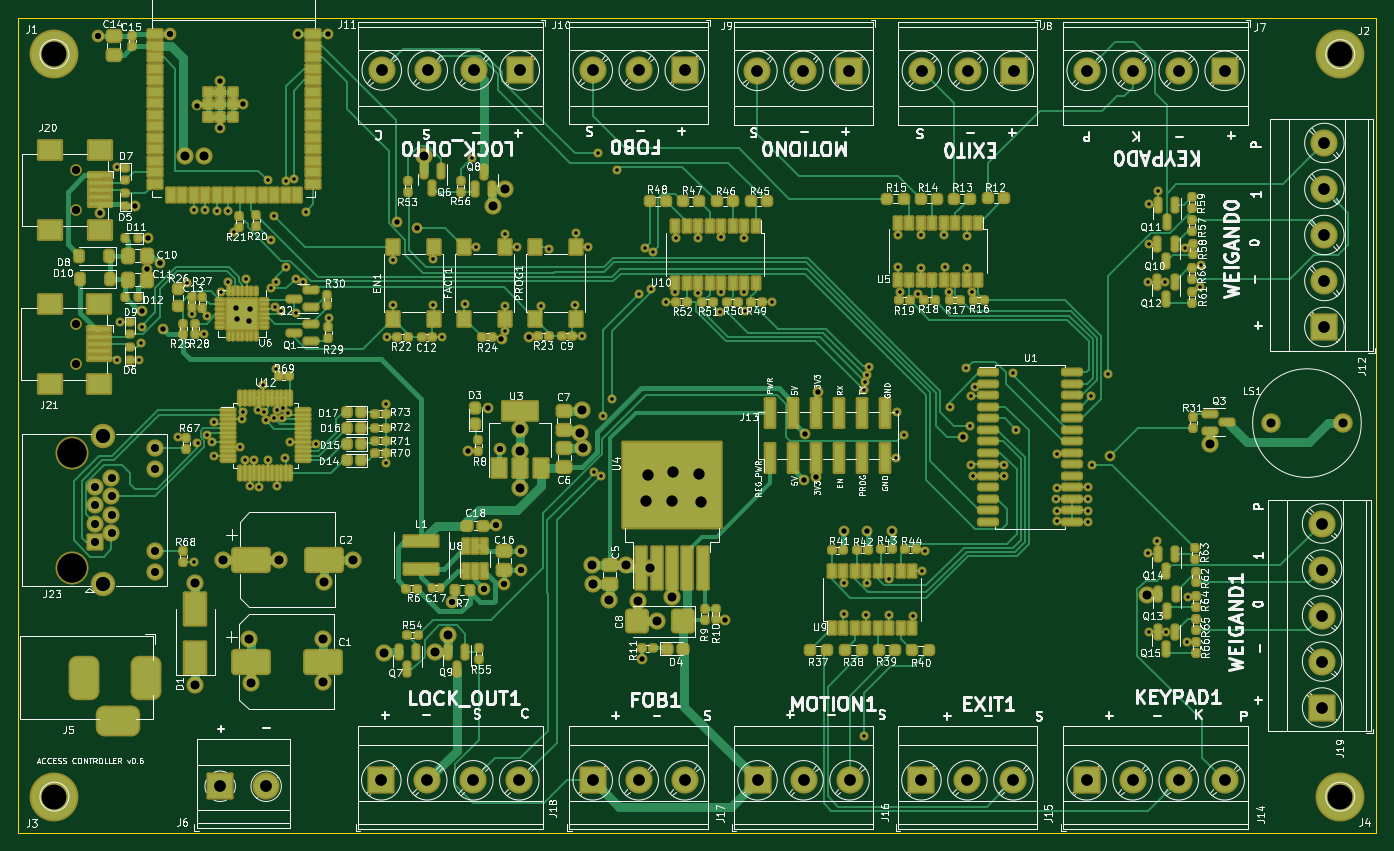
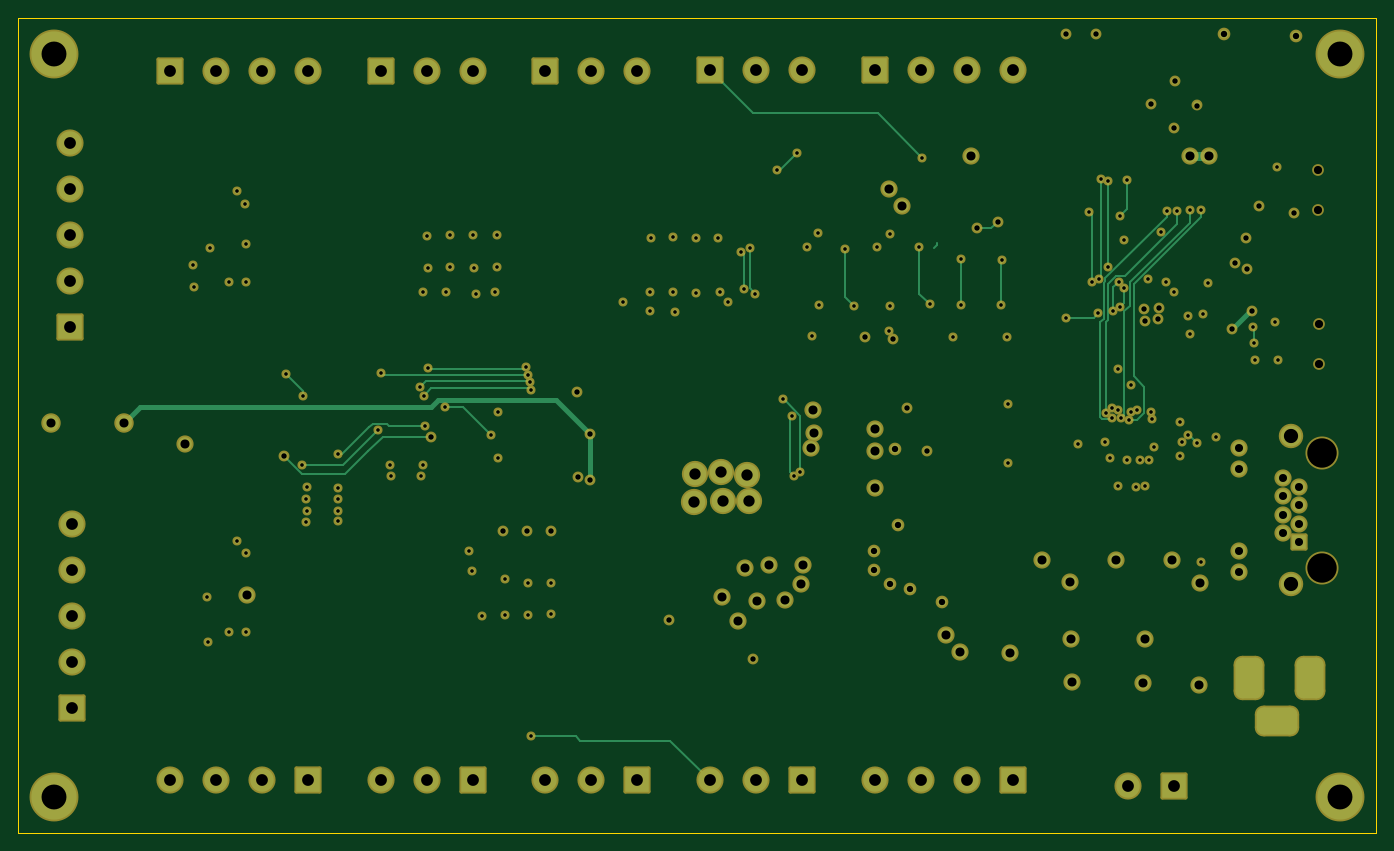
Circuit board: 13 layer files. Board 150.0 x 90.0 mm.
- bottom_copper: access-controller-B_Cu.gbr (17338 bytes)
- bottom_mask: access-controller-B_Mask.gbr (10940 bytes)
- paste: access-controller-B_Paste.gbr (536 bytes)
- bottom_silk: access-controller-B_Silkscreen.gbr (537 bytes)
- outline: access-controller-Edge_Cuts.gbr (772 bytes)
- top_copper: access-controller-F_Cu.gbr (86583 bytes)
- top_mask: access-controller-F_Mask.gbr (29360 bytes)
- paste: access-controller-F_Paste.gbr (18396 bytes)
- top_silk: access-controller-F_Silkscreen.gbr (342499 bytes)
- inner_copper: access-controller-In1_Cu.gbr (294621 bytes)
- inner_copper: access-controller-In2_Cu.gbr (351789 bytes)
- drill: access-controller-NPTH.drl (539 bytes)
- drill: access-controller-PTH.drl (6098 bytes)

=== bottom_copper: access-controller-B_Cu.gbr (17338 bytes, source omitted) ===
=== bottom_mask: access-controller-B_Mask.gbr (10940 bytes, source omitted) ===
=== paste: access-controller-B_Paste.gbr ===
G04 #@! TF.GenerationSoftware,KiCad,Pcbnew,7.0.9-7.0.9~ubuntu23.04.1*
G04 #@! TF.CreationDate,2023-12-28T07:41:34-06:00*
G04 #@! TF.ProjectId,access-controller,61636365-7373-42d6-936f-6e74726f6c6c,rev?*
G04 #@! TF.SameCoordinates,Original*
G04 #@! TF.FileFunction,Paste,Bot*
G04 #@! TF.FilePolarity,Positive*
%FSLAX46Y46*%
G04 Gerber Fmt 4.6, Leading zero omitted, Abs format (unit mm)*
G04 Created by KiCad (PCBNEW 7.0.9-7.0.9~ubuntu23.04.1) date 2023-12-28 07:41:34*
%MOMM*%
%LPD*%
G01*
G04 APERTURE LIST*
G04 APERTURE END LIST*
M02*

=== bottom_silk: access-controller-B_Silkscreen.gbr ===
G04 #@! TF.GenerationSoftware,KiCad,Pcbnew,7.0.9-7.0.9~ubuntu23.04.1*
G04 #@! TF.CreationDate,2023-12-28T07:41:34-06:00*
G04 #@! TF.ProjectId,access-controller,61636365-7373-42d6-936f-6e74726f6c6c,rev?*
G04 #@! TF.SameCoordinates,Original*
G04 #@! TF.FileFunction,Legend,Bot*
G04 #@! TF.FilePolarity,Positive*
%FSLAX46Y46*%
G04 Gerber Fmt 4.6, Leading zero omitted, Abs format (unit mm)*
G04 Created by KiCad (PCBNEW 7.0.9-7.0.9~ubuntu23.04.1) date 2023-12-28 07:41:34*
%MOMM*%
%LPD*%
G01*
G04 APERTURE LIST*
G04 APERTURE END LIST*
M02*

=== outline: access-controller-Edge_Cuts.gbr ===
G04 #@! TF.GenerationSoftware,KiCad,Pcbnew,7.0.9-7.0.9~ubuntu23.04.1*
G04 #@! TF.CreationDate,2023-12-28T07:41:34-06:00*
G04 #@! TF.ProjectId,access-controller,61636365-7373-42d6-936f-6e74726f6c6c,rev?*
G04 #@! TF.SameCoordinates,Original*
G04 #@! TF.FileFunction,Profile,NP*
%FSLAX46Y46*%
G04 Gerber Fmt 4.6, Leading zero omitted, Abs format (unit mm)*
G04 Created by KiCad (PCBNEW 7.0.9-7.0.9~ubuntu23.04.1) date 2023-12-28 07:41:34*
%MOMM*%
%LPD*%
G01*
G04 APERTURE LIST*
G04 #@! TA.AperFunction,Profile*
%ADD10C,0.150000*%
G04 #@! TD*
G04 APERTURE END LIST*
D10*
X230850000Y-134850000D02*
X230850000Y-44850000D01*
X80850000Y-44850000D02*
X80850000Y-134850000D01*
X230850000Y-44850000D02*
X80850000Y-44850000D01*
X80850000Y-134850000D02*
X230850000Y-134850000D01*
M02*

=== top_copper: access-controller-F_Cu.gbr (86583 bytes, source omitted) ===
=== top_mask: access-controller-F_Mask.gbr (29360 bytes, source omitted) ===
=== paste: access-controller-F_Paste.gbr (18396 bytes, source omitted) ===
=== top_silk: access-controller-F_Silkscreen.gbr (342499 bytes, source omitted) ===
=== inner_copper: access-controller-In1_Cu.gbr (294621 bytes, source omitted) ===
=== inner_copper: access-controller-In2_Cu.gbr (351789 bytes, source omitted) ===
=== drill: access-controller-NPTH.drl ===
M48
; DRILL file {KiCad 7.0.9-7.0.9~ubuntu23.04.1} date Thu 28 Dec 2023 07:41:37 AM CST
; FORMAT={-:-/ absolute / inch / decimal}
; #@! TF.CreationDate,2023-12-28T07:41:37-06:00
; #@! TF.GenerationSoftware,Kicad,Pcbnew,7.0.9-7.0.9~ubuntu23.04.1
; #@! TF.FileFunction,NonPlated,1,4,NPTH
FMAT,2
INCH
; #@! TA.AperFunction,NonPlated,NPTH,ComponentDrill
T1C0.0354
; #@! TA.AperFunction,NonPlated,NPTH,ComponentDrill
T2C0.1280
%
G90
G05
T1
X3.4341Y-3.0965
X3.4341Y-3.2697
X3.436Y-2.4272
X3.436Y-2.6004
T2
X3.4187Y-3.6555
X3.4187Y-4.1555
T0
M30

=== drill: access-controller-PTH.drl (6098 bytes, source omitted) ===
